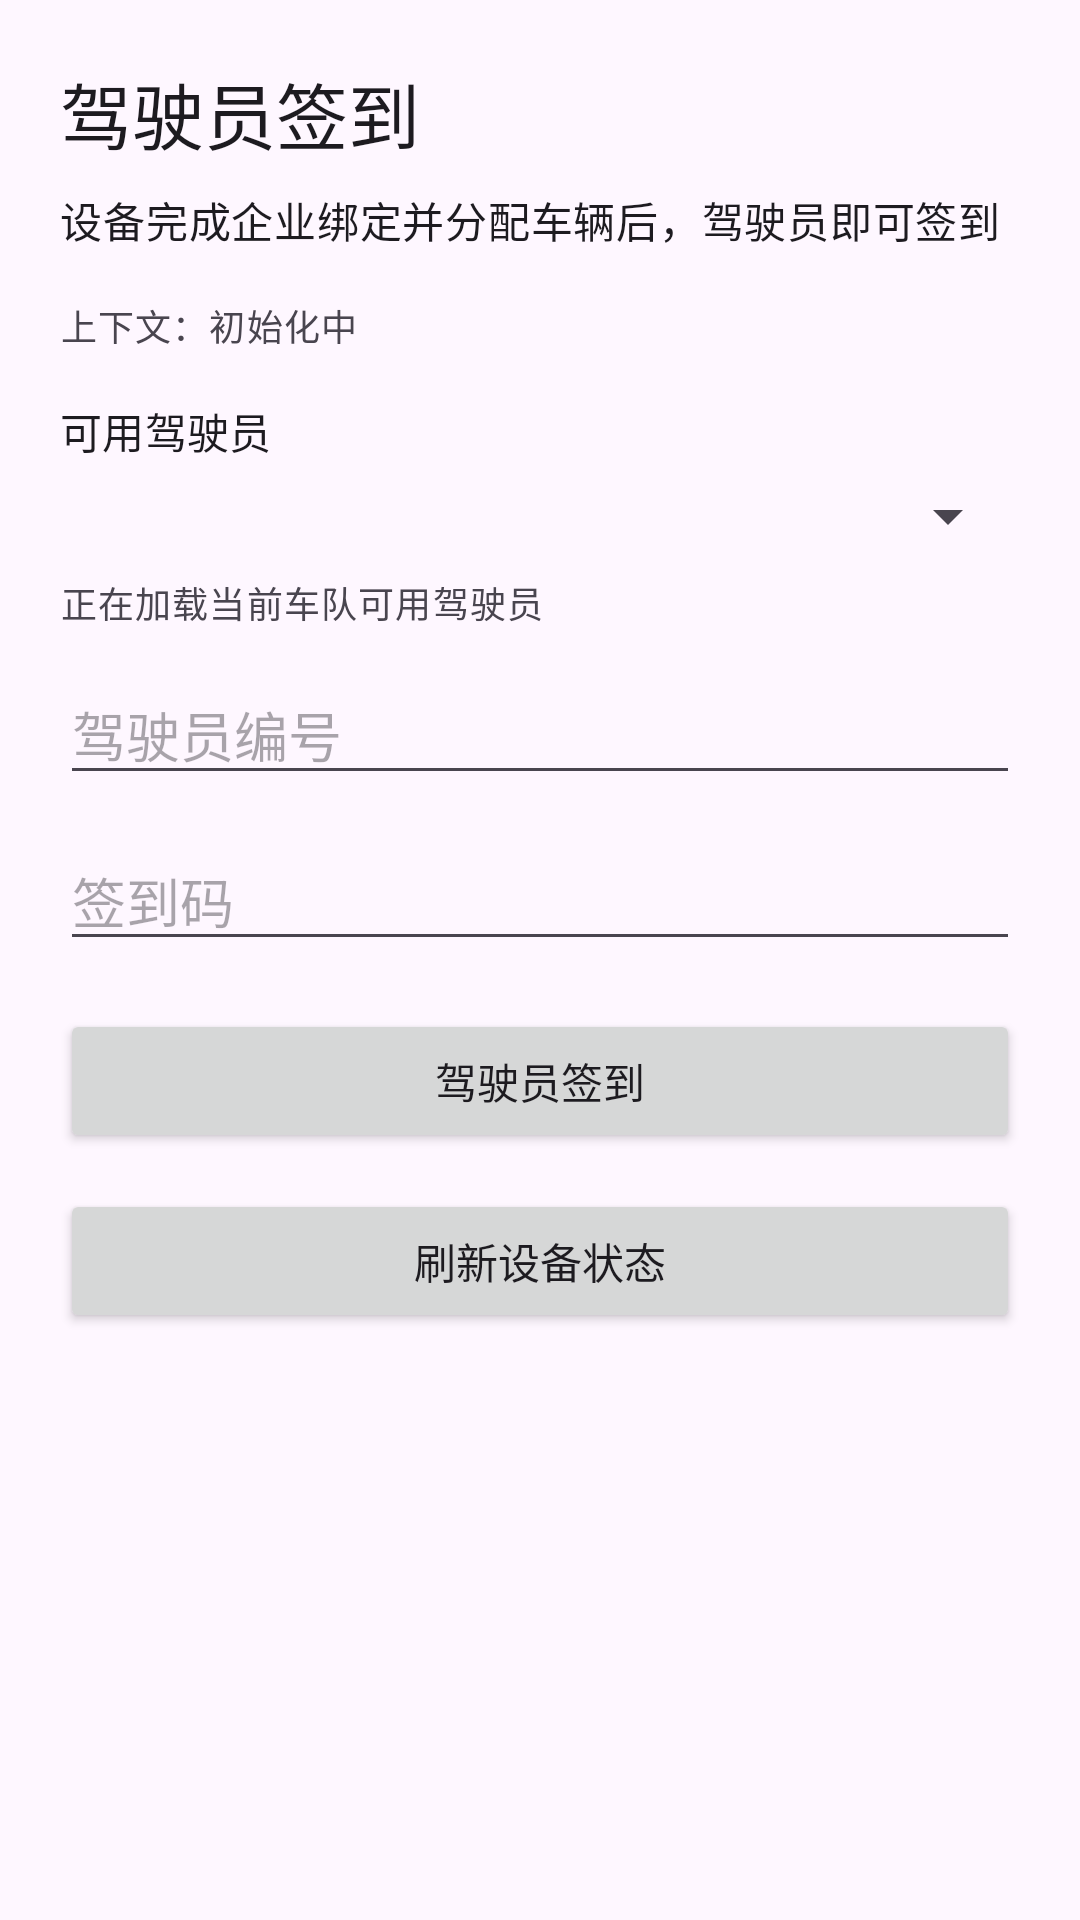

The Android layout XML behind this screen, and the referenced resources:
<!-- AndroidManifest.xml: application theme Theme.DriveEdge -->
<!-- res/layout/activity_sign_in.xml -->
<?xml version="1.0" encoding="utf-8"?>
<ScrollView xmlns:android="http://schemas.android.com/apk/res/android"
  xmlns:tools="http://schemas.android.com/tools"
  android:layout_width="match_parent"
  android:layout_height="match_parent"
  android:fillViewport="true"
  tools:context=".ui.SignInActivity">

  <LinearLayout
    android:layout_width="match_parent"
    android:layout_height="wrap_content"
    android:orientation="vertical"
    android:padding="20dp">

    <TextView
      android:id="@+id/signInTitleView"
      android:layout_width="match_parent"
      android:layout_height="wrap_content"
      android:text="@string/driver_sign_in_title"
      android:textAppearance="@style/TextAppearance.Material3.HeadlineSmall" />

    <TextView
      android:id="@+id/signInSubtitleView"
      android:layout_width="match_parent"
      android:layout_height="wrap_content"
      android:layout_marginTop="8dp"
      android:layout_marginBottom="16dp"
      android:text="@string/driver_sign_in_subtitle"
      android:textAppearance="@style/TextAppearance.Material3.BodyMedium" />

    <TextView
      android:id="@+id/edgeContextView"
      android:layout_width="match_parent"
      android:layout_height="wrap_content"
      android:layout_marginBottom="16dp"
      android:text="@string/edge_context_empty"
      android:textAppearance="@style/TextAppearance.Material3.BodySmall" />

    <TextView
      android:id="@+id/availableDriversLabelView"
      android:layout_width="match_parent"
      android:layout_height="wrap_content"
      android:layout_marginBottom="6dp"
      android:text="@string/edge_available_drivers_title"
      android:textAppearance="@style/TextAppearance.Material3.LabelLarge" />

    <Spinner
      android:id="@+id/availableDriverSpinner"
      android:layout_width="match_parent"
      android:layout_height="wrap_content"
      android:layout_marginBottom="8dp"
      android:spinnerMode="dropdown" />

    <TextView
      android:id="@+id/availableDriversHintView"
      android:layout_width="match_parent"
      android:layout_height="wrap_content"
      android:layout_marginBottom="12dp"
      android:text="@string/edge_available_drivers_loading"
      android:textAppearance="@style/TextAppearance.Material3.BodySmall" />

    <EditText
      android:id="@+id/driverCodeInput"
      android:layout_width="match_parent"
      android:layout_height="wrap_content"
      android:layout_marginBottom="12dp"
      android:hint="@string/driver_code_hint"
      android:inputType="text"
      android:maxLines="1" />

    <EditText
      android:id="@+id/driverPinInput"
      android:layout_width="match_parent"
      android:layout_height="wrap_content"
      android:layout_marginBottom="16dp"
      android:hint="@string/driver_pin_hint"
      android:inputType="numberPassword"
      android:maxLines="1" />

    <Button
      android:id="@+id/signInButton"
      android:layout_width="match_parent"
      android:layout_height="wrap_content"
      android:text="@string/driver_sign_in" />

    <Button
      android:id="@+id/syncButton"
      android:layout_width="match_parent"
      android:layout_height="wrap_content"
      android:layout_marginTop="12dp"
      android:text="@string/edge_sync" />
  </LinearLayout>
</ScrollView>
<!-- resources referenced by this layout -->
<resources>
  <string name="driver_code_hint">驾驶员编号</string>
  <string name="driver_pin_hint">签到码</string>
  <string name="driver_sign_in">驾驶员签到</string>
  <string name="driver_sign_in_subtitle">设备完成企业绑定并分配车辆后，驾驶员即可签到</string>
  <string name="driver_sign_in_title">驾驶员签到</string>
  <string name="edge_available_drivers_loading">正在加载当前车队可用驾驶员</string>
  <string name="edge_available_drivers_title">可用驾驶员</string>
  <string name="edge_context_empty">上下文：初始化中</string>
  <string name="edge_sync">刷新设备状态</string>
  <style name="Theme.DriveEdge" parent="Theme.Material3.DayNight.NoActionBar">
      <item name="colorPrimary">@color/driveedge_primary</item>
      <item name="colorOnPrimary">@color/driveedge_on_primary</item>
      <item name="android:statusBarColor" tools:targetApi="l">@android:color/transparent</item>
      <item name="android:navigationBarColor">@color/driveedge_surface</item>
    </style>
  <color name="driveedge_primary">#0D3B66</color>
  <color name="driveedge_on_primary">#FFFFFF</color>
  <color name="driveedge_surface">#F8F9FA</color>
</resources>
